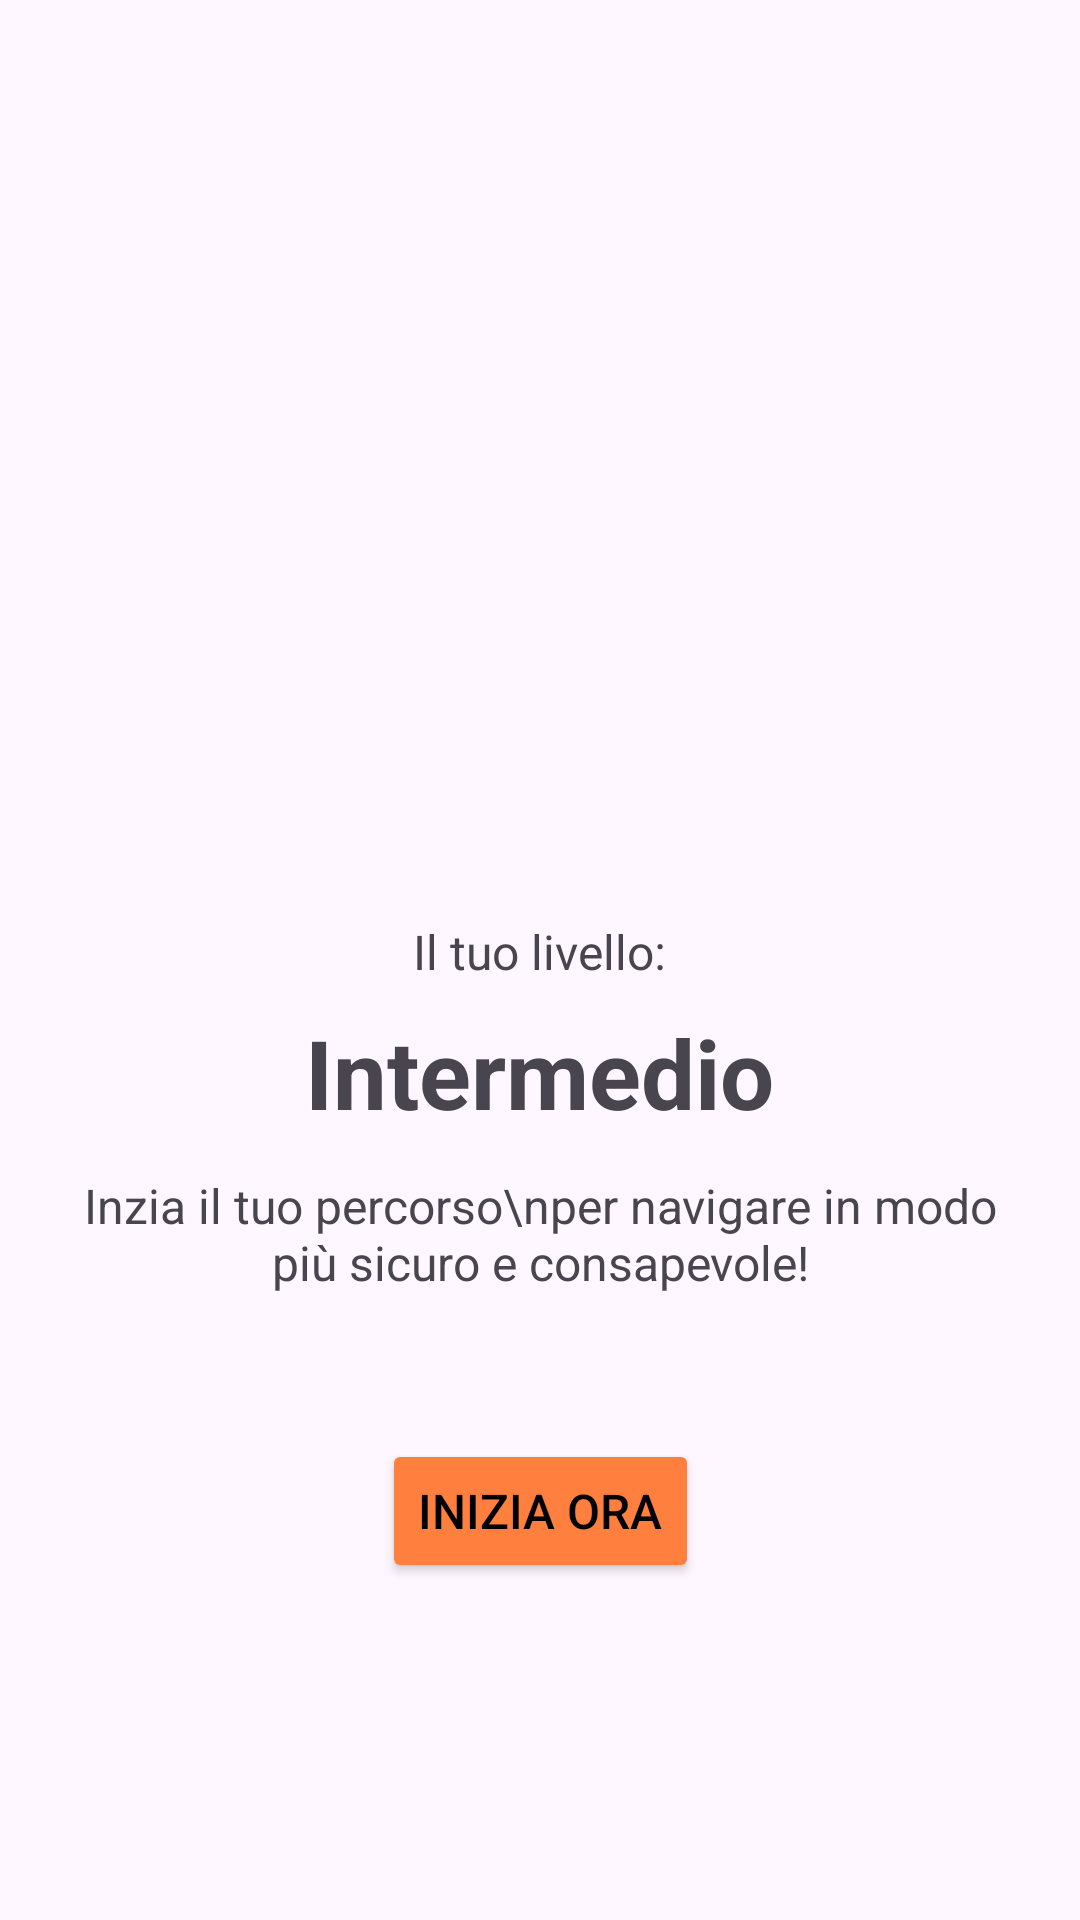

The Android layout XML behind this screen, and the referenced resources:
<!-- AndroidManifest.xml: application theme Theme.WA -->
<!-- res/layout/intermediate_result.xml -->
<?xml version="1.0" encoding="utf-8"?>
<androidx.constraintlayout.widget.ConstraintLayout xmlns:android="http://schemas.android.com/apk/res/android"
    xmlns:app="http://schemas.android.com/apk/res-auto"
    xmlns:tools="http://schemas.android.com/tools"
    android:layout_width="match_parent"
    android:layout_height="match_parent">

    <LinearLayout
        android:id="@+id/linearLayout"
        android:layout_width="wrap_content"
        android:layout_height="wrap_content"
        android:layout_margin="16dp"
        android:gravity="center"
        android:orientation="vertical"
        android:padding="16dp"
        app:layout_constraintBottom_toBottomOf="parent"
        app:layout_constraintEnd_toEndOf="parent"
        app:layout_constraintStart_toStartOf="parent"
        app:layout_constraintTop_toTopOf="parent"
        app:layout_constraintVertical_bias="0.609">

        <TextView
            android:id="@+id/textView3"
            android:layout_width="wrap_content"
            android:layout_height="wrap_content"
            android:text="Il tuo livello:"
            android:textAlignment="center"
            android:textSize="16sp" />

        <TextView
            android:id="@+id/textView4"
            android:layout_width="wrap_content"
            android:layout_height="wrap_content"
            android:layout_marginTop="8dp"
            android:text="Intermedio"
            android:textAlignment="center"
            android:textSize="32sp"
            android:textStyle="bold" />

        <TextView
            android:id="@+id/textView5"
            android:layout_width="wrap_content"
            android:layout_height="wrap_content"
            android:layout_marginTop="12dp"
            android:text="Inzia il tuo percorso\nper navigare in modo più sicuro e consapevole!"
            android:textAlignment="center"
            android:textSize="16sp" />
    </LinearLayout>

    <ImageView
        android:id="@+id/imageView3"
        android:layout_width="wrap_content"
        android:layout_height="wrap_content"
        app:layout_constraintBottom_toBottomOf="parent"
        app:layout_constraintEnd_toEndOf="parent"
        app:layout_constraintStart_toStartOf="parent"
        app:layout_constraintTop_toTopOf="parent"
        app:layout_constraintVertical_bias="0.206"
        app:srcCompat="@drawable/intermediate_level" />

    <Button
        android:id="@+id/buttonContinuaIntermedio"
        android:layout_width="wrap_content"
        android:layout_height="wrap_content"
        android:text="Inizia ora"
        app:layout_constraintTop_toBottomOf="@id/linearLayout"
        app:layout_constraintStart_toStartOf="parent"
        app:layout_constraintEnd_toEndOf="parent"
        android:layout_marginTop="32dp"
        android:backgroundTint="#FF7F3F"
        />

</androidx.constraintlayout.widget.ConstraintLayout>
<!-- resources referenced by this layout -->
<resources>
  <style name="Theme.WA" parent="Theme.Material3.DayNight.NoActionBar">
          
          <item name="colorPrimary">#FD904C</item>
          <item name="colorOnPrimary">#FFFFFF</item>
          <item name="colorSecondary">#FFA726</item>
          <item name="colorOnSecondary">#000000</item>
  
          
          <item name="android:statusBarColor">#FD904C</item>
          <item name="android:navigationBarColor">#FD904C</item>
  
          
          <item name="android:textColorPrimary">#000000</item>
          <item name="android:textColorSecondary">#444444</item>
          <item name="android:textSize">16sp</item>
      </style>
</resources>
